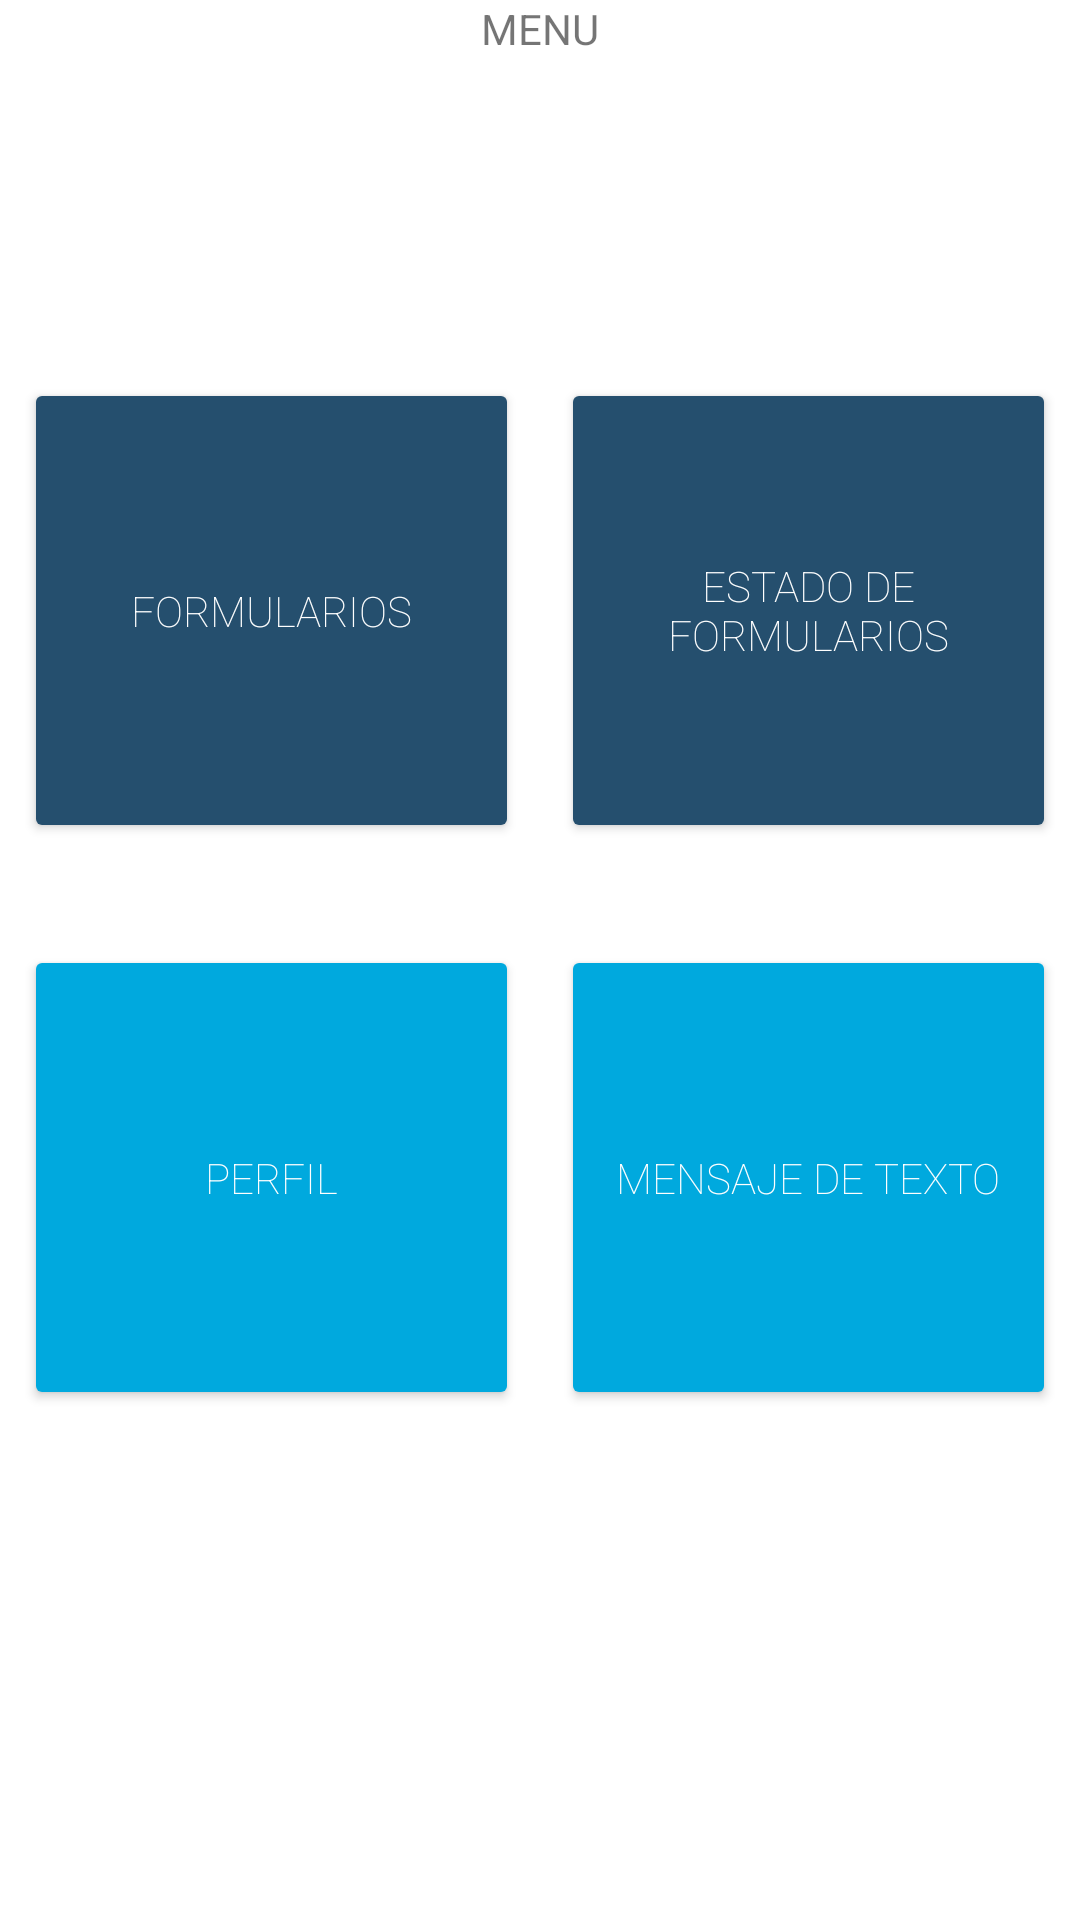

Android layout source for this screen:
<!-- AndroidManifest.xml: application theme Theme.Mantenimientos -->
<!-- res/layout/activity_menu_main.xml -->
<?xml version="1.0" encoding="utf-8"?>
<LinearLayout xmlns:android="http://schemas.android.com/apk/res/android"
    xmlns:app="http://schemas.android.com/apk/res-auto"
    xmlns:tools="http://schemas.android.com/tools"
    android:layout_width="match_parent"
    android:layout_height="match_parent"
    android:layout_margin="10dp"
    android:orientation="vertical"
    tools:context=".MenuMainActivity">

    <TextView
        android:layout_width="match_parent"
        android:layout_height="wrap_content"
        android:text="@string/menu_title"
        android:textAlignment="center"
        android:textAllCaps="true" />

    <TableRow
        android:layout_width="match_parent"
        android:layout_height="wrap_content"
        android:layout_marginTop="100dp"
        android:gravity="center"
        android:orientation="horizontal">

        <Button
            android:id="@+id/button13"
            style="@style/boton_menu_oscuro"
            android:onClick="goToFormularios"
            android:text="@string/menu_option1"
            app:cornerRadius="10dp" />

        <Button
            android:id="@+id/button14"
            style="@style/boton_menu_oscuro"
            android:onClick="goToEstadosForm"
            android:text="@string/menu_option2"
            app:cornerRadius="10dp" />

    </TableRow>

    <TableRow
        android:layout_width="match_parent"
        android:layout_height="wrap_content"
        android:layout_marginTop="20dp"
        android:gravity="center"
        android:orientation="horizontal">

        <Button
            android:id="@+id/button15"
            style="@style/boton_menu_claro"
            android:onClick="goToPerfil"
            android:text="@string/menu_option3"
            app:cornerRadius="10dp" />

        <Button
            android:id="@+id/button16"
            style="@style/boton_menu_claro"
            android:text="@string/menu_option4"
            app:cornerRadius="10dp" />
    </TableRow>

</LinearLayout>
<!-- resources referenced by this layout -->
<resources>
  <string name="menu_option1">formularios</string>
  <string name="menu_option2">estado de formularios</string>
  <string name="menu_option3">perfil</string>
  <string name="menu_option4">mensaje de texto</string>
  <string name="menu_title">Menu</string>
  <style name="boton_menu_claro">
          <item name="android:layout_width">165dp</item>
          <item name="android:layout_height">155dp</item>
          <item name="android:layout_margin">7dp</item>
          <item name="android:textAlignment">center</item>
          <item name="android:textColor">@color/white</item>
          <item name="android:backgroundTint">@color/azul_claro</item>
          <item name="android:textAllCaps">true</item>
          <item name="android:fontFamily">sans-serif-thin</item>
      </style>
  <style name="boton_menu_oscuro">
          <item name="android:layout_width">165dp</item>
          <item name="android:layout_height">155dp</item>
          <item name="android:layout_margin">7dp</item>
          <item name="android:textAlignment">center</item>
          <item name="android:textColor">@color/white</item>
          <item name="android:backgroundTint">@color/azul_oscuro</item>
          <item name="android:textAllCaps">true</item>
          <item name="android:fontFamily">sans-serif-thin</item>
      </style>
  <style name="Theme.Mantenimientos" parent="Theme.MaterialComponents.DayNight.DarkActionBar">
          
          <item name="colorPrimary">@color/azul_oscuro</item>
          <item name="colorPrimaryVariant">@color/black</item>
          <item name="colorOnPrimary">@color/white</item>
          
          <item name="colorSecondary">@color/teal_200</item>
          <item name="colorSecondaryVariant">@color/teal_700</item>
          <item name="colorOnSecondary">@color/black</item>
          
          <item name="android:statusBarColor" tools:targetApi="l">?attr/colorPrimaryVariant</item>
          
      </style>
  <color name="white">#FFFFFFFF</color>
  <color name="azul_claro">#00A9DE</color>
  <color name="azul_oscuro">#254F6E</color>
  <color name="black">#FF000000</color>
  <color name="teal_200">#FF03DAC5</color>
  <color name="teal_700">#FF018786</color>
</resources>
